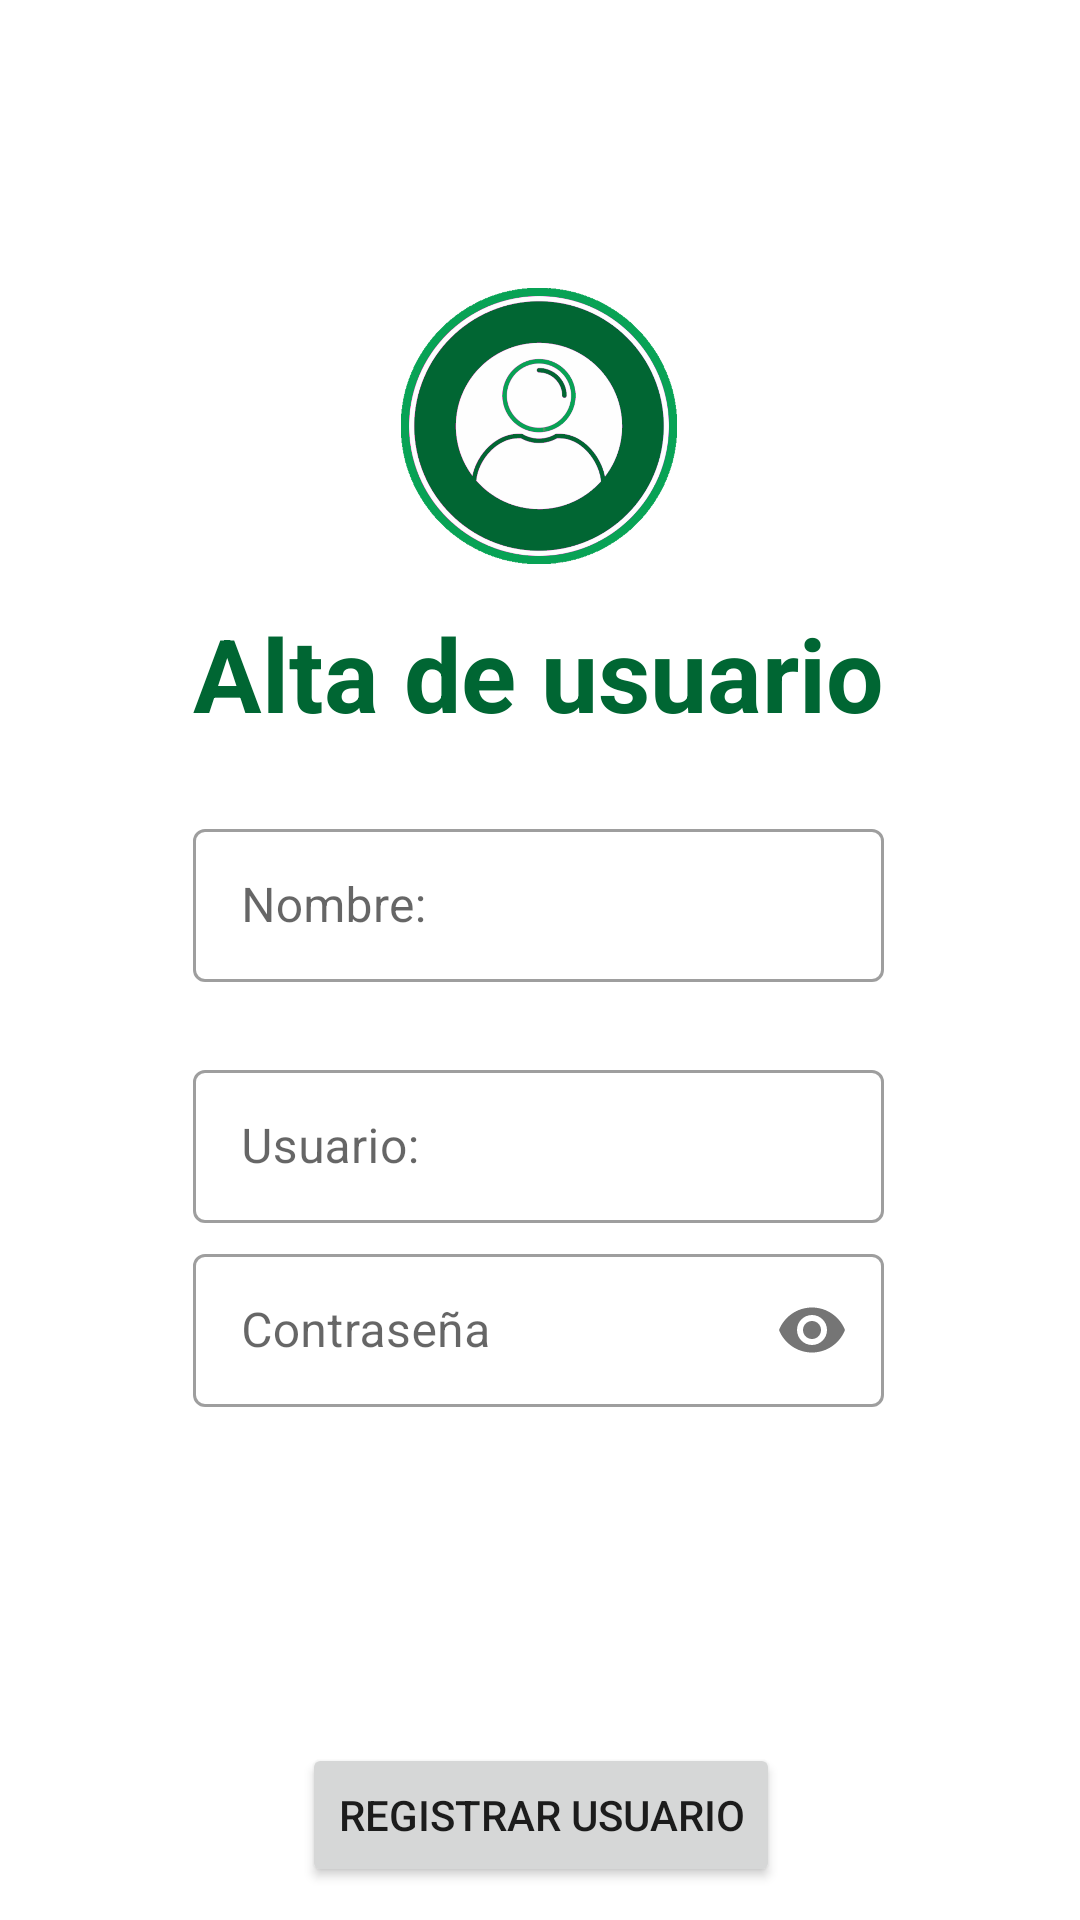

Here is an Android app screen rendered from its layout file. Give the layout XML and the strings, colors and styles it references.
<!-- AndroidManifest.xml: application theme Theme.PetPetPet -->
<!-- res/layout/alta_usuario.xml -->
<?xml version="1.0" encoding="utf-8"?>
<androidx.constraintlayout.widget.ConstraintLayout xmlns:android="http://schemas.android.com/apk/res/android"
    xmlns:app="http://schemas.android.com/apk/res-auto"
    xmlns:tools="http://schemas.android.com/tools"
    android:layout_width="match_parent"
    android:layout_height="match_parent"
    tools:context=".Login">

    <ImageView
        android:id="@+id/imageView4"
        android:layout_width="102dp"
        android:layout_height="92dp"
        android:layout_marginTop="96dp"
        app:layout_constraintEnd_toEndOf="@+id/textView"
        app:layout_constraintStart_toStartOf="@+id/textView"
        app:layout_constraintTop_toTopOf="parent"
        app:srcCompat="@drawable/loginalta" />

    <Button
        android:id="@+id/botonRegistrarUsuario"
        android:layout_width="wrap_content"
        android:layout_height="wrap_content"
        android:layout_marginTop="112dp"
        android:text="@string/BotonRegistrarUsuario"
        app:layout_constraintEnd_toEndOf="@+id/cuadroContraUsuario"
        app:layout_constraintHorizontal_bias="0.512"
        app:layout_constraintStart_toStartOf="@+id/cuadroContraUsuario"
        app:layout_constraintTop_toBottomOf="@+id/cuadroContraUsuario" />

    <com.google.android.material.textfield.TextInputLayout
        android:id="@+id/cuadroContraUsuario"
        style="@style/Widget.MaterialComponents.TextInputLayout.OutlinedBox"
        android:layout_width="0dp"
        android:layout_height="wrap_content"
        android:layout_marginTop="24dp"
        android:layout_marginBottom="280dp"
        app:layout_constraintBottom_toBottomOf="parent"
        app:layout_constraintEnd_toEndOf="@+id/cuadroUsuarioUsur"
        app:layout_constraintHorizontal_bias="0.0"
        app:layout_constraintStart_toStartOf="@+id/cuadroUsuarioUsur"
        app:layout_constraintTop_toBottomOf="@+id/cuadroUsuarioUsur"
        app:passwordToggleEnabled="true"
        app:layout_constraintVertical_bias="0.149">

        <com.google.android.material.textfield.TextInputEditText
            android:id="@+id/cuadroContra"
            android:layout_width="match_parent"
            android:layout_height="51dp"
            android:inputType="textPassword"
            android:hint="@string/textContra"
            android:textColorHint="#757575" />
    </com.google.android.material.textfield.TextInputLayout>

    <TextView
        android:id="@+id/textView"
        android:layout_width="wrap_content"
        android:layout_height="wrap_content"
        android:text="@string/TituloAlta"
        android:textColor="@color/darkGreen"
        android:textSize="34sp"
        android:textStyle="bold"
        app:layout_constraintBottom_toBottomOf="parent"
        app:layout_constraintEnd_toEndOf="parent"
        app:layout_constraintHorizontal_bias="0.497"
        app:layout_constraintStart_toStartOf="parent"
        app:layout_constraintTop_toTopOf="parent"
        app:layout_constraintVertical_bias="0.339" />

    <com.google.android.material.textfield.TextInputLayout
        android:id="@+id/cuadroNombreUsuario"
        style="@style/Widget.MaterialComponents.TextInputLayout.OutlinedBox"
        android:layout_width="0dp"
        android:layout_height="wrap_content"
        android:layout_marginTop="24dp"
        app:layout_constraintEnd_toEndOf="@+id/textView"
        app:layout_constraintHorizontal_bias="0.0"
        app:layout_constraintStart_toStartOf="@+id/textView"
        app:layout_constraintTop_toBottomOf="@+id/textView">

        <com.google.android.material.textfield.TextInputEditText
            android:id="@+id/CuadroNombre"
            android:layout_width="match_parent"
            android:layout_height="51dp"
            android:hint="@string/RegisNombre"
            android:textColorHint="#757575" />
    </com.google.android.material.textfield.TextInputLayout>

    <com.google.android.material.textfield.TextInputLayout
        android:id="@+id/cuadroUsuarioUsur"
        style="@style/Widget.MaterialComponents.TextInputLayout.OutlinedBox"
        android:layout_width="0dp"
        android:layout_height="wrap_content"
        android:layout_marginTop="24dp"
        app:layout_constraintEnd_toEndOf="@+id/cuadroNombreUsuario"
        app:layout_constraintHorizontal_bias="0.0"
        app:layout_constraintStart_toStartOf="@+id/cuadroNombreUsuario"
        app:layout_constraintTop_toBottomOf="@+id/cuadroNombreUsuario">

        <com.google.android.material.textfield.TextInputEditText
            android:id="@+id/CuadroUsuario"
            android:layout_width="match_parent"
            android:layout_height="51dp"
            android:hint="@string/Usuario"
            android:textColorHint="#757575" />
    </com.google.android.material.textfield.TextInputLayout>

</androidx.constraintlayout.widget.ConstraintLayout>
<!-- resources referenced by this layout -->
<resources>
  <color name="darkGreen">#FF006633</color>
  <!-- drawable loginalta: png bitmap (drawable-hdpi, 57508 bytes) -->
  <string name="BotonRegistrarUsuario">Registrar Usuario</string>
  <string name="RegisNombre">Nombre: </string>
  <string name="TituloAlta">Alta de usuario</string>
  <string name="Usuario">Usuario: </string>
  <string name="textContra">Contraseña</string>
  <style name="Theme.PetPetPet" parent="Theme.MaterialComponents.DayNight.DarkActionBar">
          
          <item name="colorPrimary">@color/darkGreen</item>
          <item name="colorPrimaryVariant">@color/black</item>
          <item name="colorOnPrimary">@color/white</item>
          
          <item name="colorSecondary">@color/teal_200</item>
          <item name="colorSecondaryVariant">@color/teal_700</item>
          <item name="colorOnSecondary">@color/black</item>
          
          <item name="android:statusBarColor">@color/black</item>
          
      </style>
  <color name="black">#FF000000</color>
  <color name="white">#FFFFFFFF</color>
  <color name="teal_200">#FF03DAC5</color>
  <color name="teal_700">#FF018786</color>
</resources>
